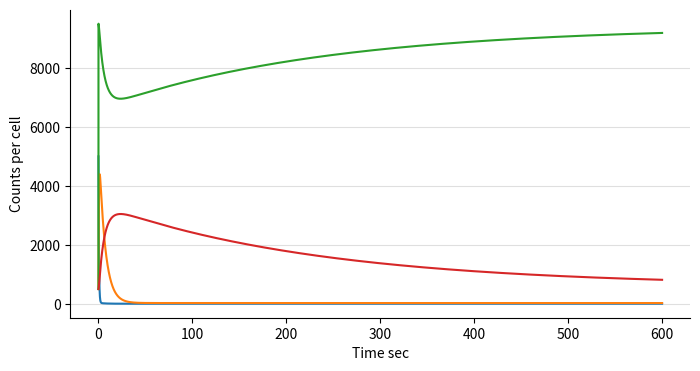

Write Python code to recreate this figure.
# !pip3 install scipy pandas numpy matplotlib

from scipy.integrate import odeint
import pandas as pd
import numpy as np

import matplotlib.pyplot as plt
# %matplotlib inline

# parameters
k_RL = 2 * 10 ** 6
k_RLm = 10 ** -2
k_Rs = 4
k_Rd0 = 4 * 4 ** -4
k_Rd1 = k_Rd0 * 10
k_G1 = 1
k_Ga = 10 ** -5

Gt = 10 ** 4  # total number of G proteins per cell
L =  10 ** -6  # alpha-factor -> 1 uM


def solve_ode_system(current_state, t, parameter) -> list:
    """

    :param current_state: current state of the ODE system
    :param t: time of simulation
    :param parameter: rate constant for G protein deactivation
    :return: solution of the ODE System
    """
    R, RL, G, Ga = current_state

    # variable parameter
    k_Gd = parameter

    # algebraic equations:
    Gd = Gt - G - Ga  # Galpha-GDP
    Gbg = Gt - G  # free Gbetagamma

    # the ODEs ahead:
    dR_dt = -k_RL*L*R + k_RLm*RL - k_Rd0*R + k_Rs
    dRL_dt = k_RL*L*R - k_RLm*RL - k_Rd1*RL
    dG_dt = -k_Ga*RL*G + k_G1*Gd*Gbg
    dGa_dt = k_Ga*RL*G - k_Gd*Ga

    return [dR_dt, dRL_dt, dG_dt, dGa_dt]


time = np.arange(0, 600, 0.01)

# initial values
# TODO: dummy values -> didn't found the real values yet
R_0 = 5000  # free receptor
RL_0 = 500  # receptor bound to ligand
G_0 = 500  # inactive heterotrimeric G protein
Ga_0 = 500  # active Galpha-GTP
S0 = [R_0, RL_0, G_0, Ga_0]

# variable rate constant for G protein deactivation
k_Gd = 0.004   # 0.11  # 0.004
solution = odeint(solve_ode_system, S0, time, args=(k_Gd,))

fig = plt.figure(1, figsize=(8, 4))

# choose the style of the plot
# print(plt.style.available)
# plt.style.use('classic')

ax = plt.axes()
ax.set_xlabel("Time sec")
ax.set_ylabel("Counts per cell")

# Hide the right and top spines
ax.spines['right'].set_visible(False)
ax.spines['top'].set_visible(False)

ax.legend()

plt.plot(time, solution)

# ax.axhline(y=ICU_capacity, color='gray',alpha = 0.4, label='ICU Capacity')
# plt.legend(loc=(1.1,0.5), frameon=False)
plt.legend(frameon=False)

# ax.xaxis.set_ticks([0,60,120])
# ax.set_xlim(0,200)
# ax.set_ylim(0,5000)
ax.yaxis.grid(alpha=0.4)

# plt.savefig('GA_Deaths_40days.png', dpi=600, bbox_inches='tight')

plt.show()
